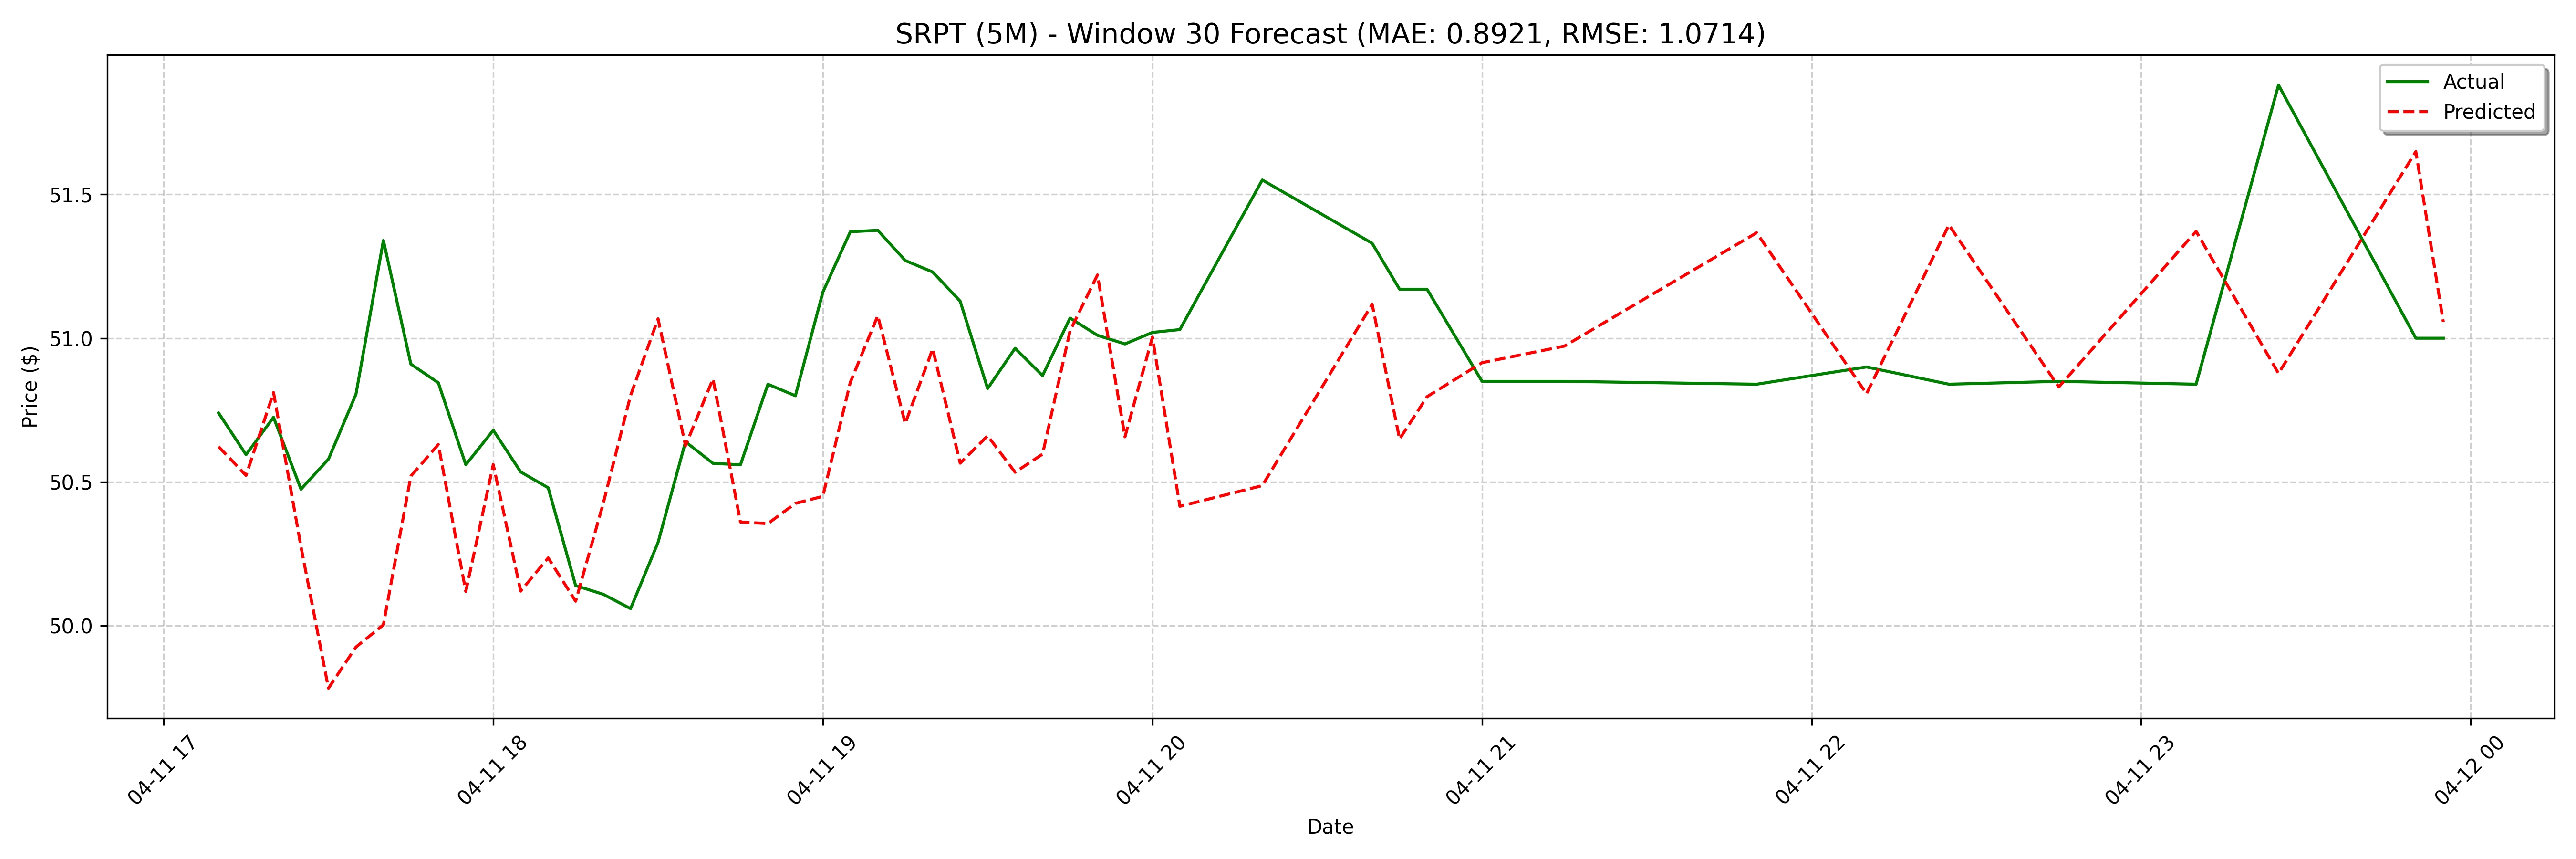

The data file committed next to this chart (first rows):
date, actual, forecast
2025-04-11 17:10:00, 50.74, 50.62
2025-04-11 17:15:00, 50.6, 50.52
2025-04-11 17:20:00, 50.72, 50.81
2025-04-11 17:25:00, 50.47, 50.27
2025-04-11 17:30:00, 50.58, 49.78
2025-04-11 17:35:00, 50.81, 49.93
2025-04-11 17:40:00, 51.34, 50
2025-04-11 17:45:00, 50.91, 50.52
2025-04-11 17:50:00, 50.85, 50.63
2025-04-11 17:55:00, 50.56, 50.12
2025-04-11 18:00:00, 50.68, 50.56
2025-04-11 18:05:00, 50.53, 50.12
2025-04-11 18:10:00, 50.48, 50.24
2025-04-11 18:15:00, 50.14, 50.09
2025-04-11 18:20:00, 50.11, 50.42
2025-04-11 18:25:00, 50.06, 50.8
2025-04-11 18:30:00, 50.29, 51.07
2025-04-11 18:35:00, 50.64, 50.63
2025-04-11 18:40:00, 50.56, 50.86
2025-04-11 18:45:00, 50.56, 50.36
2025-04-11 18:50:00, 50.84, 50.36
2025-04-11 18:55:00, 50.8, 50.43
2025-04-11 19:00:00, 51.16, 50.45
2025-04-11 19:05:00, 51.37, 50.85
2025-04-11 19:10:00, 51.38, 51.08
2025-04-11 19:15:00, 51.27, 50.7
2025-04-11 19:20:00, 51.23, 50.96
2025-04-11 19:25:00, 51.13, 50.57
2025-04-11 19:30:00, 50.83, 50.66
2025-04-11 19:35:00, 50.97, 50.53
2025-04-11 19:40:00, 50.87, 50.6
2025-04-11 19:45:00, 51.07, 51.03
2025-04-11 19:50:00, 51.01, 51.22
2025-04-11 19:55:00, 50.98, 50.66
2025-04-11 20:00:00, 51.02, 51
2025-04-11 20:05:00, 51.03, 50.42
2025-04-11 20:20:00, 51.55, 50.43
2025-04-11 20:40:00, 51.33, 50.44
2025-04-11 20:45:00, 51.17, 50.49
2025-04-11 20:50:00, 51.17, 51.03
2025-04-11 21:00:00, 50.85, 51.15
2025-04-11 21:15:00, 50.85, 50.81
2025-04-11 21:50:00, 50.84, 51.12
2025-04-11 22:10:00, 50.9, 50.65
2025-04-11 22:25:00, 50.84, 50.8
2025-04-11 22:45:00, 50.85, 50.73
2025-04-11 23:10:00, 50.84, 50.91
2025-04-11 23:25:00, 51.88, 51.2
2025-04-11 23:50:00, 51.0, 51.39
2025-04-11 23:55:00, 51.0, 50.97
2025-04-14 08:45:00, 52.0, 51.11
2025-04-14 09:40:00, 52.02, 50.68
2025-04-14 11:15:00, 51.8, 50.66
2025-04-14 11:25:00, 52.0, 50.77
2025-04-14 11:55:00, 51.8, 50.69
2025-04-14 12:00:00, 52.0, 51.17
2025-04-14 12:10:00, 52.65, 51.37
2025-04-14 12:15:00, 52.65, 50.88
2025-04-14 12:20:00, 52.65, 51.27
2025-04-14 12:25:00, 52.65, 50.68
... 68 more rows
